10-way image classification set "satellite-image-classification" from GitHub (summer-xrx/satellite-image-classification); label vocabulary: beach, circular farmland, cloud, desert, forest, mountain, rectangular farmland, residential area, river, snow-covered mountain.

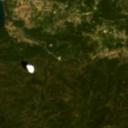
Label: forest

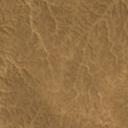
Label: desert

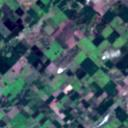
Label: rectangular farmland

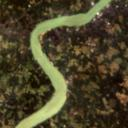
Label: river

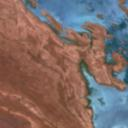
Label: beach

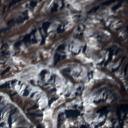
Label: snow-covered mountain
